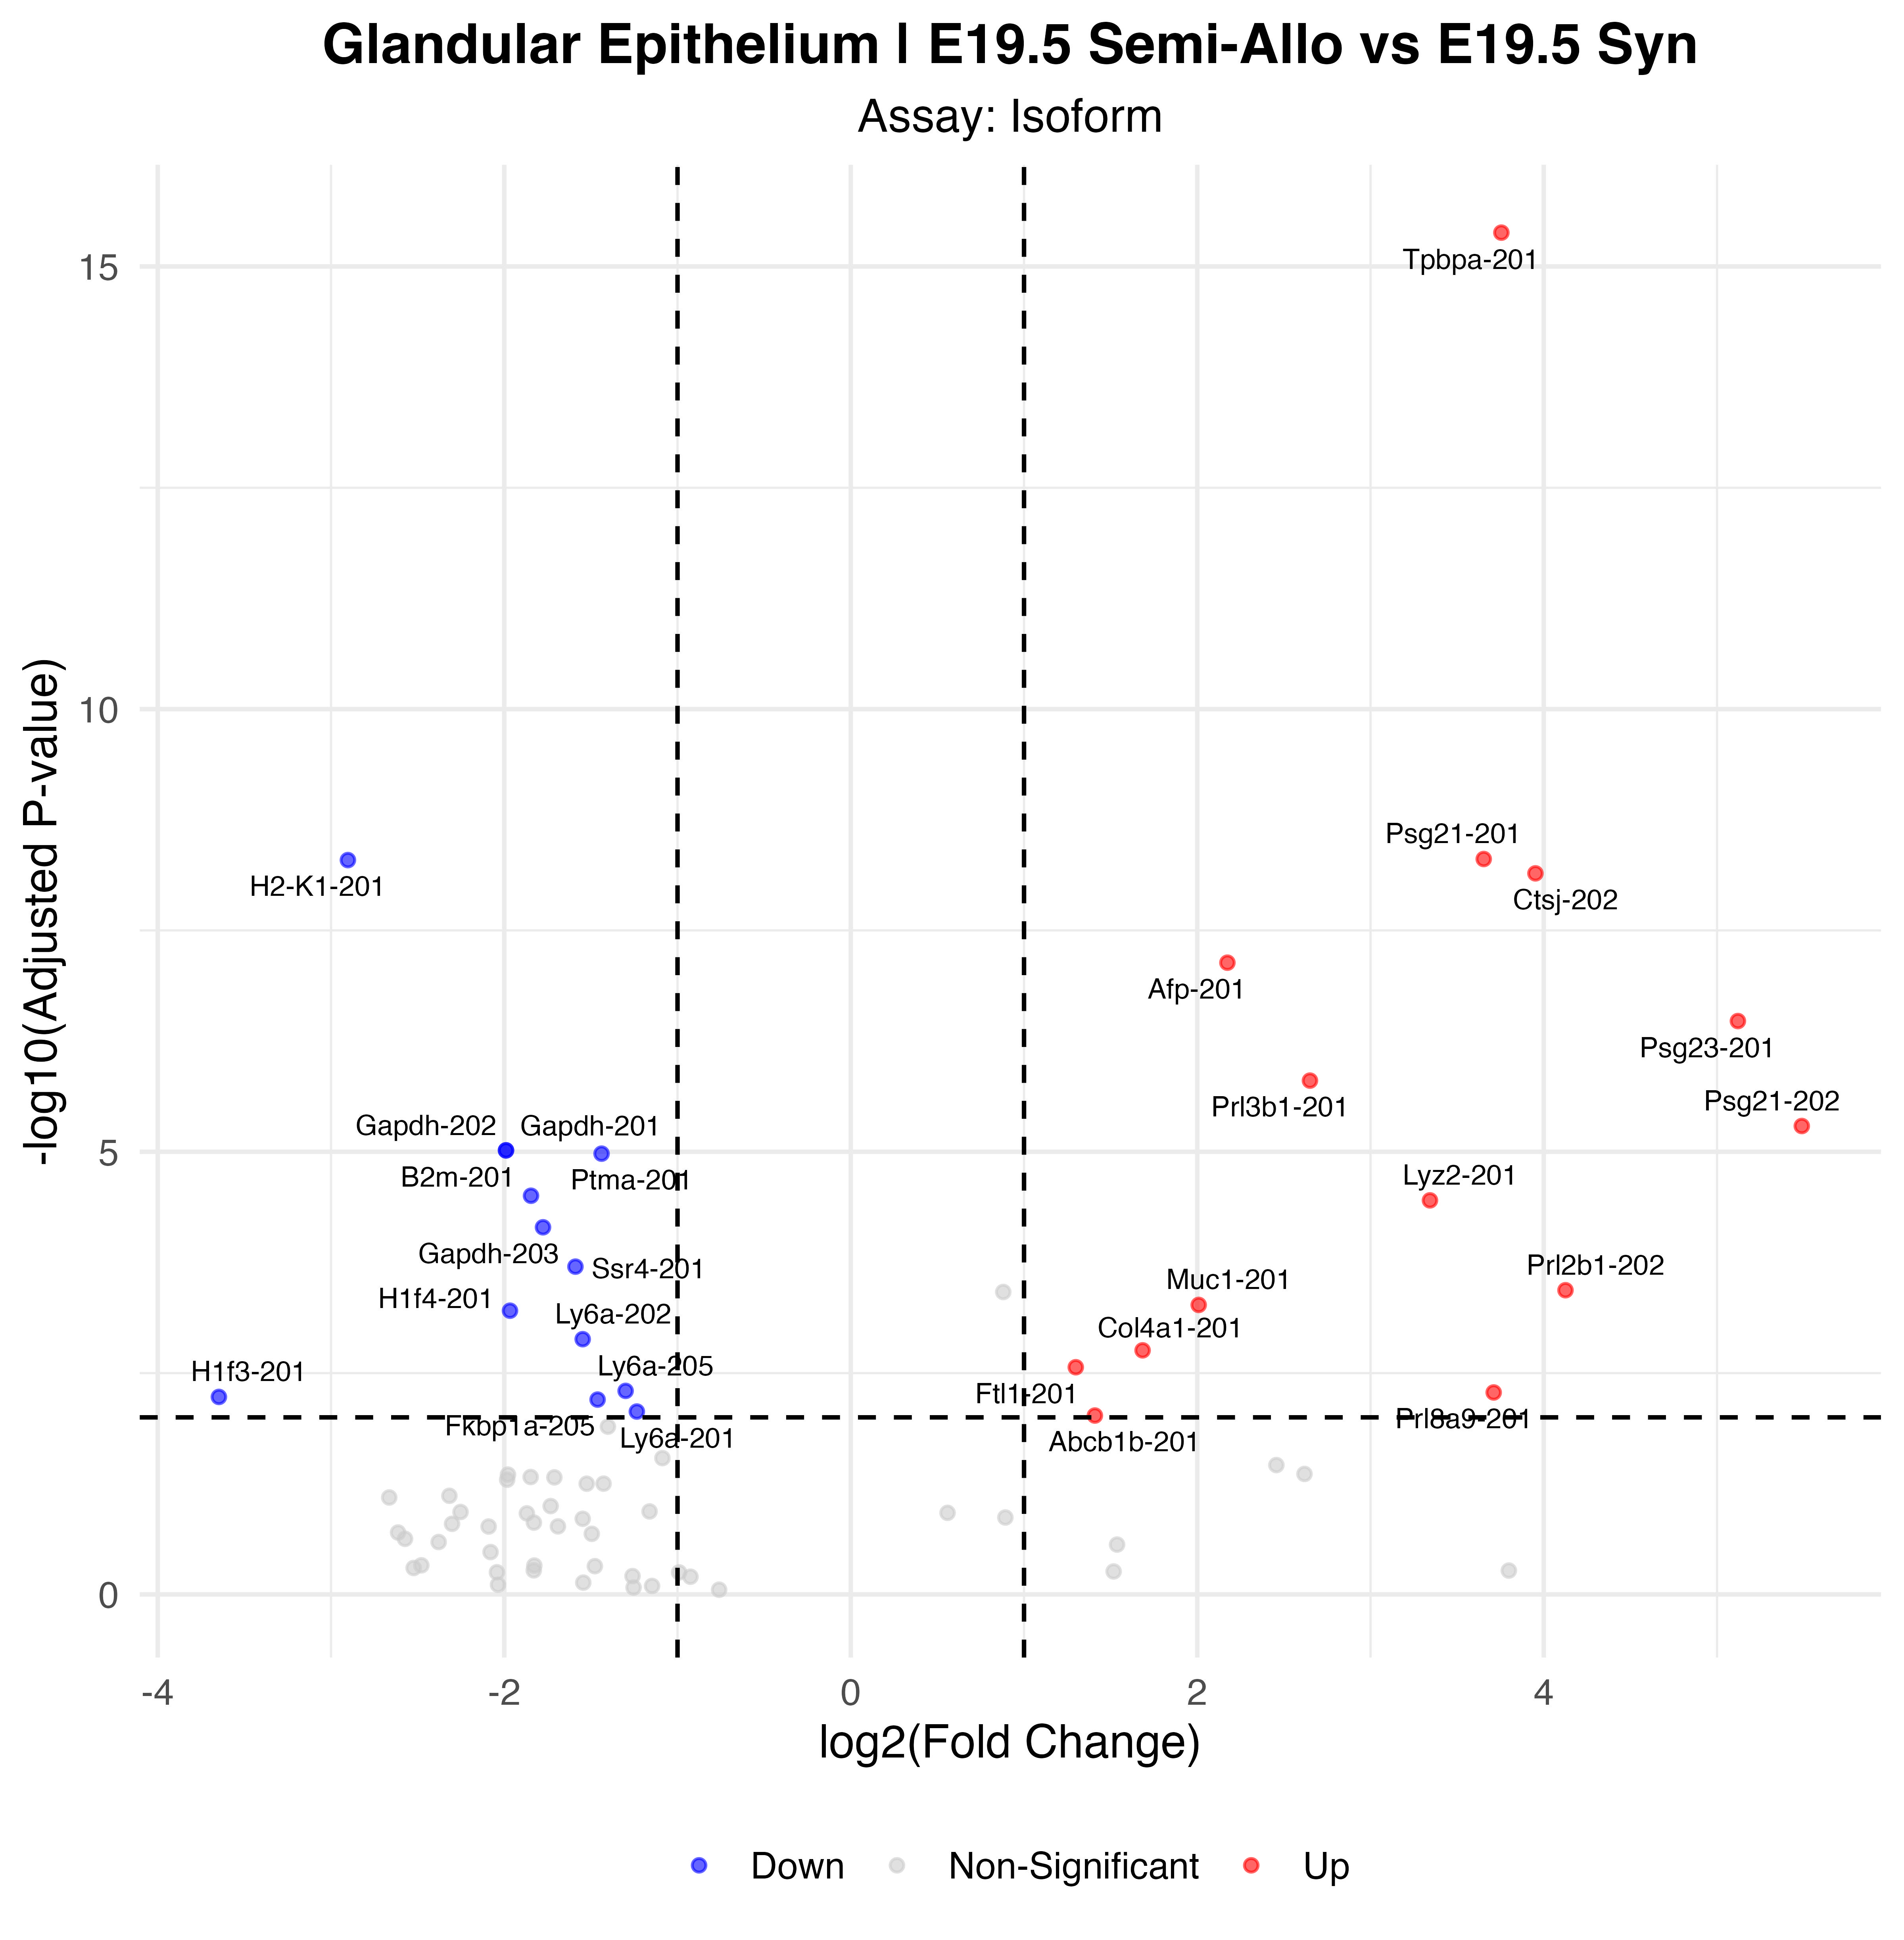

The data file committed next to this chart (first rows):
p_val, avg_log2FC, pct.1, pct.2, p_val_adj, gene, p_val_adj_plot, Significance
5.40251409782571e-21, 3.755, 0.766, 0.235, 4.15204818474297e-16, Tpbpa-201, 4.15204818474297e-16, Up
6.42181312474722e-14, 3.653, 0.414, 0.046, 4.93542025889323e-09, Psg21-201, 4.93542025889323e-09, Up
6.60413472816615e-14, -2.903, 0.523, 0.843, 5.07554170398481e-09, H2-K1-201, 5.07554170398481e-09, Down
9.32688872476878e-14, 3.952, 0.613, 0.19, 7.1680870605338e-09, Ctsj-202, 7.1680870605338e-09, Up
9.51885022183753e-13, 2.174, 0.739, 0.366, 7.31561714949101e-08, Afp-201, 7.31561714949101e-08, Up
4.34483298504217e-12, 5.12, 0.36, 0.039, 3.33917794232431e-07, Psg23-201, 3.33917794232431e-07, Up
2.04468770400104e-11, 2.65, 0.541, 0.157, 1.57142428803296e-06, Prl3b1-201, 1.57142428803296e-06, Up
6.65972878008489e-11, 5.489, 0.342, 0.046, 5.11826795664644e-06, Psg21-202, 5.11826795664644e-06, Up
1.25472865463533e-10, -1.99, 0.667, 0.876, 9.64309160233433e-06, Gapdh-202, 9.64309160233433e-06, Down
1.25472865463533e-10, -1.99, 0.667, 0.876, 9.64309160233433e-06, Gapdh-201, 9.64309160233433e-06, Down
1.36685728532129e-10, -1.438, 0.757, 0.908, 1.05048449806082e-05, Ptma-201, 1.05048449806082e-05, Down
4.08387224262399e-10, -1.846, 0.712, 0.882, 3.13861917334624e-05, B2m-201, 3.13861917334624e-05, Down
4.60588159729848e-10, 3.343, 0.387, 0.085, 3.53980424278778e-05, Lyz2-201, 3.53980424278778e-05, Up
9.27610089428557e-10, -1.776, 0.721, 0.889, 7.12905458129423e-05, Gapdh-203, 7.12905458129423e-05, Down
2.58155087634692e-09, -1.589, 0.162, 0.536, 0.0001984, Ssr4-201, 0.0001984, Down
4.76632224377175e-09, 4.125, 0.342, 0.065, 0.0003663, Prl2b1-202, 0.0003663, Up
6.98587866476477e-09, 2.008, 0.64, 0.333, 0.0005369, Muc1-201, 0.0005369, Up
8.11875244876031e-09, -1.967, 0.243, 0.582, 0.000624, H1f4-201, 0.000624, Down
1.70265993330687e-08, -1.547, 0.099, 0.431, 0.001309, Ly6a-202, 0.001309, Down
2.27684589469411e-08, 1.684, 0.532, 0.235, 0.00175, Col4a1-201, 0.00175, Up
3.53253546484278e-08, 1.299, 1, 0.948, 0.002715, Ftl1-201, 0.002715, Up
6.53324426718844e-08, -1.3, 0.108, 0.438, 0.005021, Ly6a-205, 0.005021, Down
6.80756988418272e-08, 3.711, 0.333, 0.078, 0.005232, Prl8a9-201, 0.005232, Up
7.6473314095192e-08, -3.647, 0.081, 0.366, 0.005877, H1f3-201, 0.005877, Down
8.1961355600183e-08, -1.461, 0.099, 0.412, 0.006299, Fkbp1a-205, 0.006299, Down
1.11852420672987e-07, -1.235, 0.108, 0.431, 0.008596, Ly6a-201, 0.008596, Down
1.2408263840241e-07, 1.409, 0.757, 0.601, 0.009536, Abcb1b-201, 0.009536, Up
